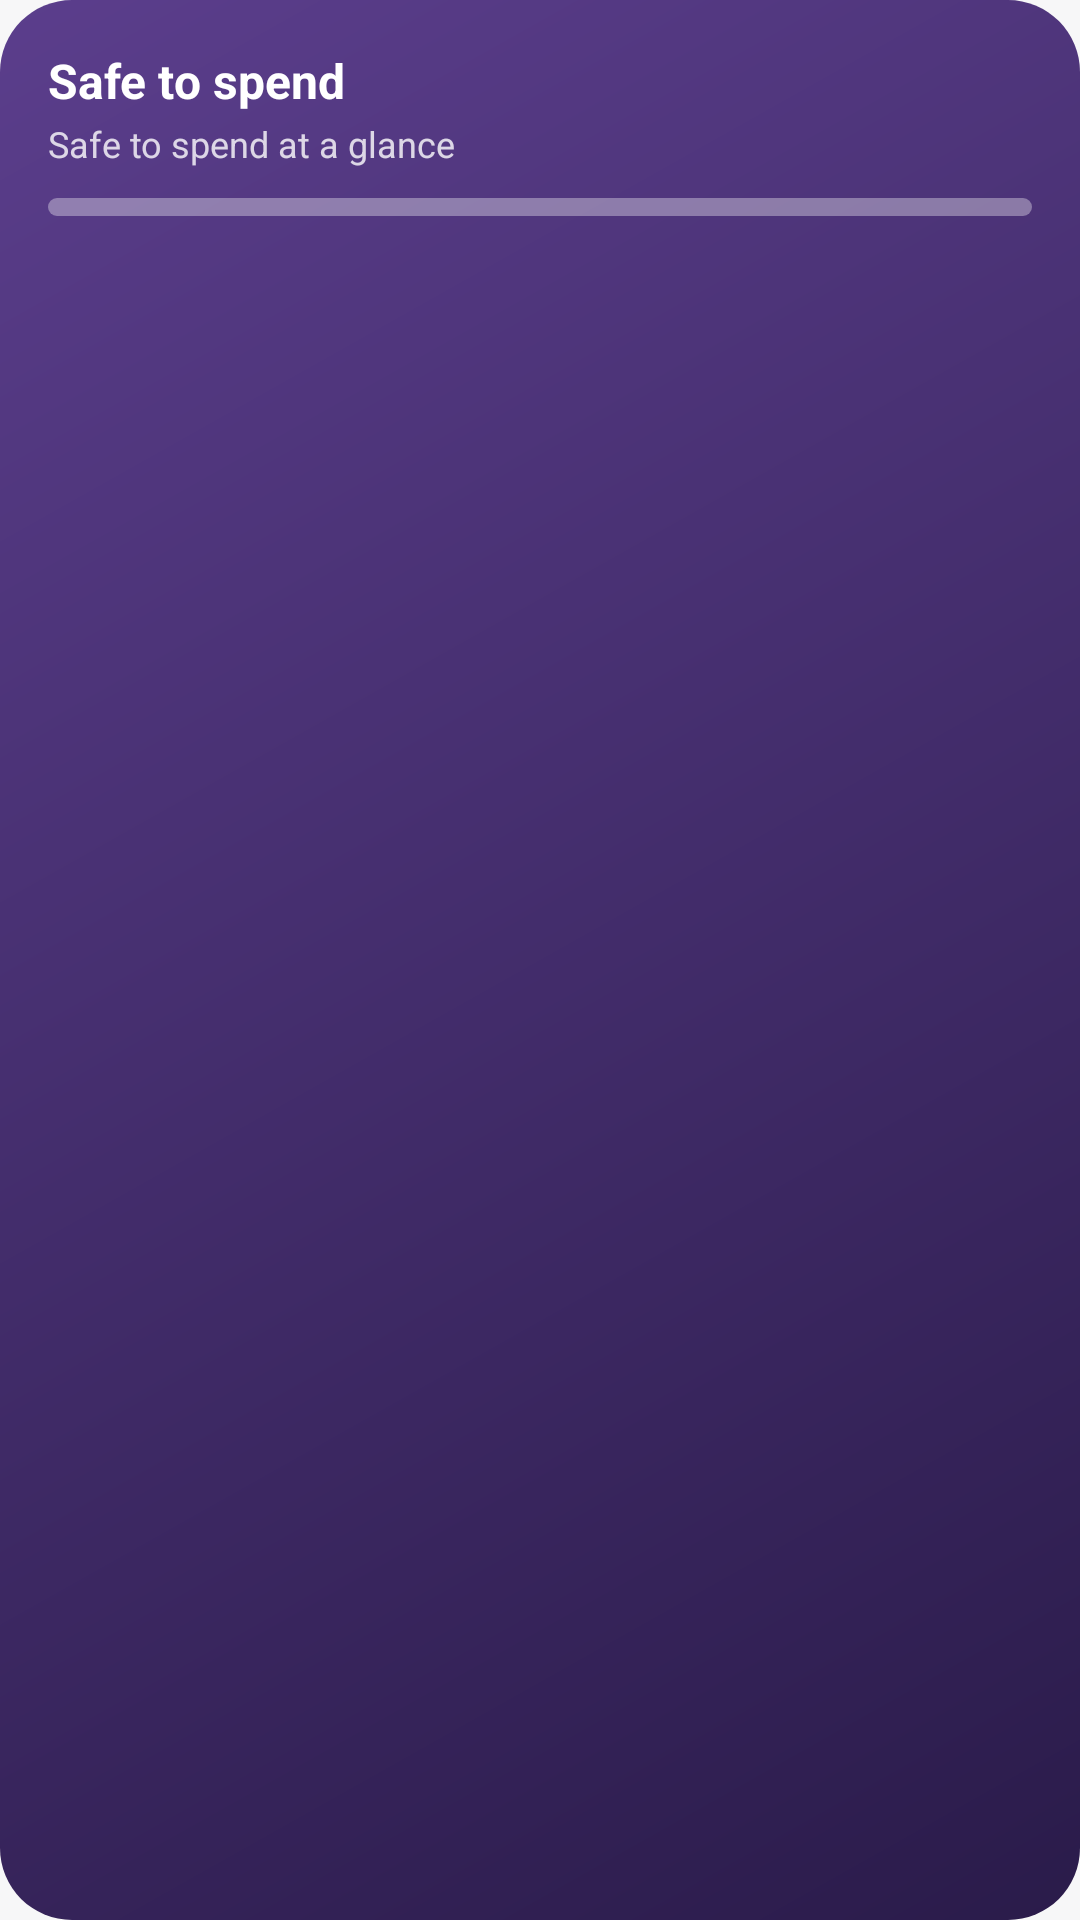

Layout XML and referenced resources for this Android screen:
<!-- AndroidManifest.xml: application theme Theme.Penny -->
<!-- res/layout/widget_preview_safe.xml -->
<?xml version="1.0" encoding="utf-8"?>
<LinearLayout xmlns:android="http://schemas.android.com/apk/res/android"
    android:layout_width="match_parent" android:layout_height="match_parent"
    android:orientation="vertical" android:padding="16dp" android:background="@drawable/widget_preview_bg">
    <TextView android:layout_width="wrap_content" android:layout_height="wrap_content"
        android:text="@string/widget_safe_label" android:textColor="#FFFFFFFF" android:textSize="16sp" android:textStyle="bold" />
    <TextView android:layout_width="wrap_content" android:layout_height="wrap_content" android:layout_marginTop="2dp"
        android:text="@string/widget_safe_desc" android:textColor="#CCFFFFFF" android:textSize="12sp" android:maxLines="2" android:ellipsize="end" />
        <View android:layout_width="match_parent" android:layout_height="6dp" android:layout_marginTop="10dp" android:background="@drawable/widget_preview_bar" />
</LinearLayout>
<!-- resources referenced by this layout -->
<resources>
  <!-- drawable widget_preview_bar (drawable) -->
  <?xml version="1.0" encoding="utf-8"?>
  <shape xmlns:android="http://schemas.android.com/apk/res/android" android:shape="rectangle">
      <corners android:radius="4dp" />
      <solid android:color="#59FFFFFF" />
  </shape>
  <!-- drawable widget_preview_bg (drawable) -->
  <?xml version="1.0" encoding="utf-8"?>
  <shape xmlns:android="http://schemas.android.com/apk/res/android" android:shape="rectangle">
      <corners android:radius="24dp" />
      <gradient android:angle="315" android:startColor="#FF5B3E8C" android:endColor="#FF2A1B4A" />
  </shape>
  <string name="widget_safe_desc">Safe to spend at a glance</string>
  <string name="widget_safe_label">Safe to spend</string>
  <style name="Theme.Penny" parent="Theme.AppCompat.DayNight.NoActionBar">
          <item name="android:windowBackground">@color/window_background</item>
          <item name="android:statusBarColor">@android:color/transparent</item>
          <item name="android:navigationBarColor">@android:color/transparent</item>
          <item name="android:windowLightStatusBar">@bool/light_bars</item>
      </style>
  <color name="window_background">#FFF7F7F8</color>
</resources>
